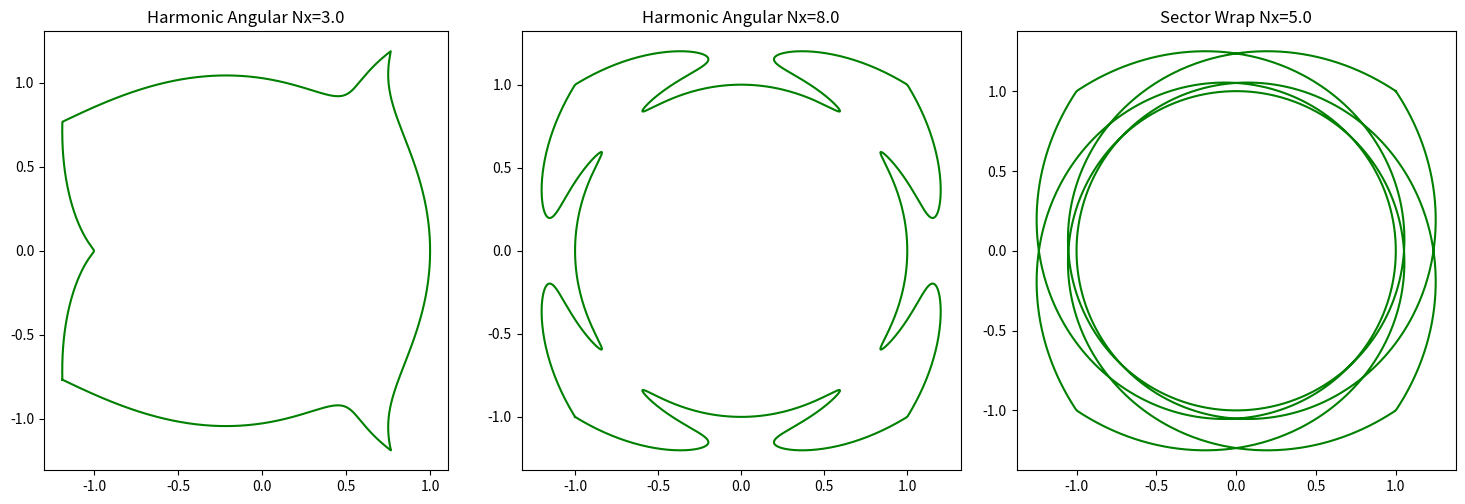

Generate this figure with matplotlib: (Note: this script raises an exception after producing the figure.)
import numpy as np
import matplotlib.pyplot as plt

def generate_cube(n_points=2000):
    t = np.linspace(0, 4, n_points)
    x = np.zeros_like(t)
    y = np.zeros_like(t)
    
    mask1 = (t >= 0) & (t < 1)
    x[mask1] = -1 + 2 * t[mask1]
    y[mask1] = -1
    
    mask2 = (t >= 1) & (t < 2)
    x[mask2] = 1
    y[mask2] = -1 + 2 * (t[mask2] - 1)
    
    mask3 = (t >= 2) & (t < 3)
    x[mask3] = 1 - 2 * (t[mask3] - 2)
    y[mask3] = 1
    
    mask4 = (t >= 3) & (t <= 4)
    x[mask4] = -1
    y[mask4] = 1 - 2 * (t[mask4] - 3)
    
    return x, y

x, y = generate_cube()
r = np.sqrt(x**2 + y**2)
theta = np.arctan2(y, x)

fig, axes = plt.subplots(1, 3, figsize=(15, 5))

# Test 1: Harmonic Angular Phase Fold
Nx, Ny = 3.0, 3.0
th_x = theta + 0.3 * np.sin(theta * Nx)
th_y = theta + 0.3 * np.sin(theta * Ny)
out_x = r * np.cos(th_x)
out_y = r * np.sin(th_y)
axes[0].plot(out_x, out_y, 'g-')
axes[0].set_title(f"Harmonic Angular Nx={Nx}")
axes[0].set_aspect('equal')

# Test 2: Nx=8, Ny=8
Nx, Ny = 8.0, 8.0
th_x = theta + 0.4 * np.sin(theta * Nx)
th_y = theta + 0.4 * np.sin(theta * Ny)
out_x = r * np.cos(th_x)
out_y = r * np.sin(th_y)
axes[1].plot(out_x, out_y, 'g-')
axes[1].set_title(f"Harmonic Angular Nx={Nx}")
axes[1].set_aspect('equal')

# Test 3: Bipolar Segment Unfold
# Continuous sector multiplication with sign flip
Nx, Ny = 5.0, 5.0
th_x = np.sign(Nx) * (std_th := theta * np.abs(Nx))
th_y = np.sign(Ny) * std_th
# wrap theta into [-pi, pi]
th_x = np.arctan2(np.sin(th_x), np.cos(th_x))
th_y = np.arctan2(np.sin(th_y), np.cos(th_y))
out_x = r * np.cos(th_x)
out_y = r * np.sin(th_y)
axes[2].plot(out_x, out_y, 'g-')
axes[2].set_title(f"Sector Wrap Nx={Nx}")
axes[2].set_aspect('equal')

plt.tight_layout()
plt.savefig("scratch/unfold_test2.png")
print("Saved unfold_test2.png")
